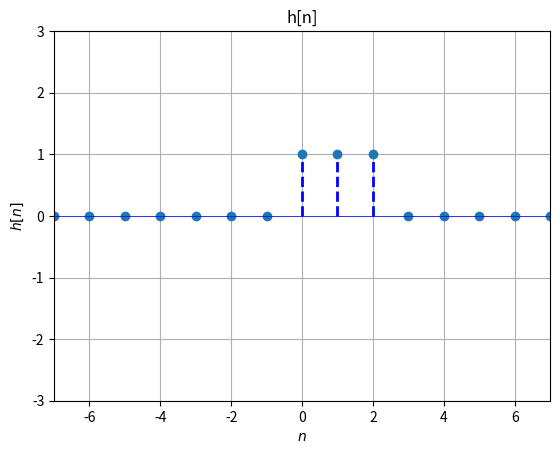
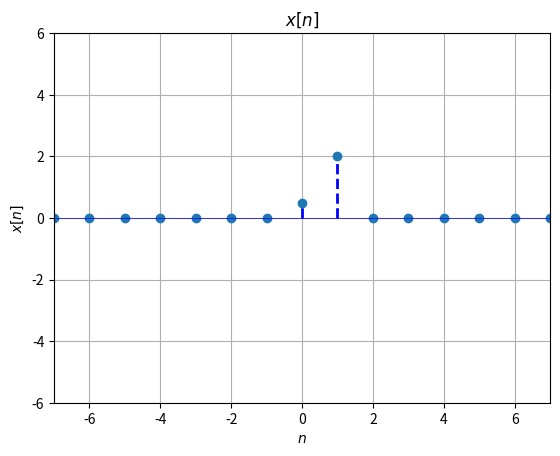
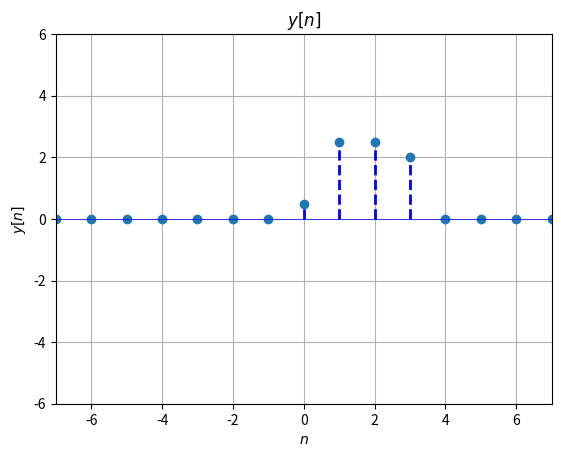

Here is the Python script that generated these plots, in order:
import numpy as np
import matplotlib.pyplot as plt

#Defino funcion delta
def delta(n):
    if n == 0:
        return 1
    else:
        return 0

#Defino funcion escalon
def escalon(n):
    if n>=0:
        return 1
    else:
        return 0




#Defino las listas

h_ = []
x_ = []
y_ = []
n = 7
es_=[]

for i in range(-n,n+1):
    es=escalon(i)-escalon(i-3)
    print(es)
    es_.append(es)

print(es_)

#Escribo x[n] en la forma de la funcion delta
for i in range(-n,n+1):
    x = 0.5*delta(i) + 2*delta(i-1)
    x_.append(x)

print(x_)

#Convolucion lineal de las 2 funciones
y_ = np.convolve(x_,es_,mode='full')

plt.figure(1)
markerline, stemlines, baseline = plt.stem(range(-n,n+1),es_, '--')
plt.setp(stemlines, 'color', 'b', 'linewidth', 2)
plt.setp(baseline, 'color', 'b', 'linewidth', 0.5)
plt.ylim([-3,3])
plt.xlim([-n,n])
plt.xlabel('$n$')
plt.ylabel('$h[n]$')
plt.title('h[n]')
plt.grid(True)



plt.figure(2)
markerline, stemlines, baseline = plt.stem(range(-n,n+1),x_, '--')
plt.setp(stemlines, 'color', 'b', 'linewidth', 2)
plt.setp(baseline, 'color', 'b', 'linewidth', 0.5)
plt.ylim([-6,6])
plt.xlim([-n,n])
plt.xlabel('$n$')
plt.ylabel('$x[n]$')
plt.title('$x[n] $')
plt.grid(True)


#Plotting the y[n] function
plt.figure(3)
markerline, stemlines, baseline = plt.stem(range(-2*n,2*n+1),y_, '--')
plt.setp(stemlines, 'color', 'b', 'linewidth', 2)
plt.setp(baseline, 'color', 'b', 'linewidth', 0.5)
plt.ylim([-6,6])
plt.xlim([-n,n])
plt.xlabel('$n$')
plt.ylabel('$y[n]$')
plt.title('$y[n]$')
plt.grid(True)
plt.show()


'''
#Writing the h[n] function in terms of delta function
for i in range(-n,n+1):
    h = delta(i) - delta(i-1) + delta(i-4) + delta(i-5)
    h_.append(h)

#Writing the x[n] function in terms of delta function
for i in range(-n,n+1):
    x = delta(i-1) + delta(i) + 2*delta(i+1) + delta(i+2)
    x_.append(x)

#Linearly Convolving the two functions
y_ = np.convolve(x_,h_,mode='full')

#Plotting the h[n] function
plt.figure(1)
markerline, stemlines, baseline = plt.stem(range(-n,n+1),h_, '--')
plt.setp(stemlines, 'color', 'b', 'linewidth', 2)
plt.setp(baseline, 'color', 'b', 'linewidth', 0.5)
plt.ylim([-6,6])
plt.xlim([-n,n])
plt.xlabel('$n$')
plt.ylabel('$h[n]$')
plt.title('$h[n] = \delta [n] - \delta [n-1] + \delta [n-4] + \delta [n-5] $')
plt.grid(True)

#Plotting the x[n] function
plt.figure(2)
markerline, stemlines, baseline = plt.stem(range(-n,n+1),x_, '--')
plt.setp(stemlines, 'color', 'b', 'linewidth', 2)
plt.setp(baseline, 'color', 'b', 'linewidth', 0.5)
plt.ylim([-6,6])
plt.xlim([-n,n])
plt.xlabel('$n$')
plt.ylabel('$x[n]$')
plt.title('$x[n] = \delta [n+2] + 2\delta [n+1] + \delta [n] + \delta [n-1]$')
plt.grid(True)

#Plotting the y[n] function
plt.figure(3)
markerline, stemlines, baseline = plt.stem(range(-2*n,2*n+1),y_, '--')
plt.setp(stemlines, 'color', 'b', 'linewidth', 2)
plt.setp(baseline, 'color', 'b', 'linewidth', 0.5)
plt.ylim([-6,6])
plt.xlim([-n,n])
plt.xlabel('$n$')
plt.ylabel('$y[n]$')
plt.title('$y[n] = \delta [n+2] + \delta [n+1] -\delta [n] + 3\delta [n-3] + 3\delta [n-4] + 2\delta [n-5] + \delta [n-6] $')
plt.grid(True)

plt.show()



n=np.arange(-3,6)
print(n)
l=[0,0,0,0,0.5,2,0,0,0]
y=np.array(l)
print(y)

m=[0,0,1,1,1,0,0,0,0,0]
h=np.array(m)


conv=np.convolve(h,y)
print(conv)'''